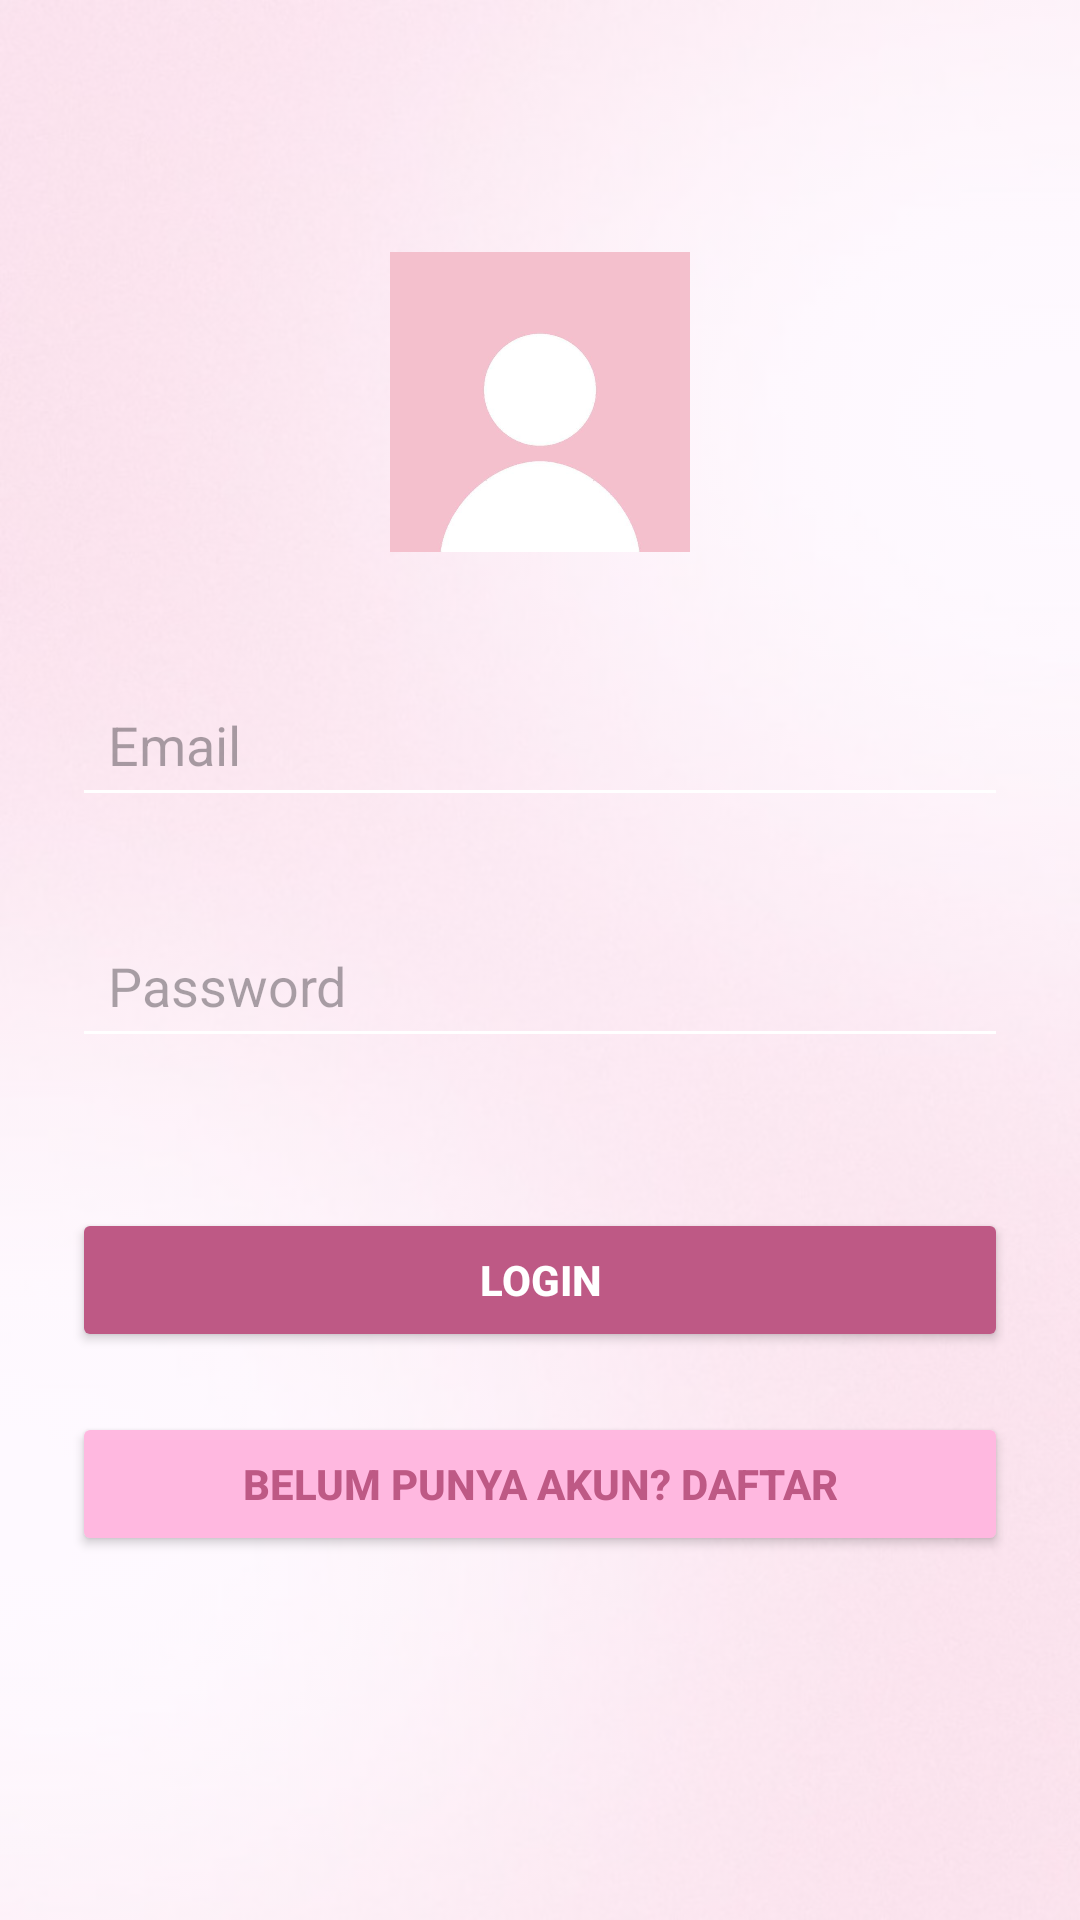

Produce the Android XML layout that renders to this screen, including the resource entries it uses.
<!-- AndroidManifest.xml: application theme Theme.LoginRegisterUTS -->
<!-- res/layout/activity_login.xml -->
<?xml version="1.0" encoding="utf-8"?>
<RelativeLayout xmlns:android="http://schemas.android.com/apk/res/android"
    android:layout_width="match_parent"
    android:layout_height="match_parent">

    
    <ImageView
        android:id="@+id/bgImage"
        android:layout_width="match_parent"
        android:layout_height="match_parent"
        android:scaleType="centerCrop"
        android:src="@drawable/background_register"
        android:contentDescription="background"
        android:alpha="0.3" />

    <ScrollView
        android:layout_width="match_parent"
        android:layout_height="match_parent"
        android:padding="24dp">

        <LinearLayout
            android:orientation="vertical"
            android:layout_width="match_parent"
            android:layout_height="wrap_content"
            android:gravity="center_horizontal">

            
            <ImageView
                android:layout_width="100dp"
                android:layout_height="100dp"
                android:src="@drawable/img"
                android:layout_marginTop="60dp"
                android:layout_marginBottom="40dp" />

            <EditText
                android:id="@+id/etEmail"
                android:hint="Email"
                android:inputType="textEmailAddress"
                android:backgroundTint="#FFFFFF"
                android:textColor="#000000"
                android:layout_width="match_parent"
                android:layout_height="wrap_content"
                android:padding="12dp"
                android:layout_marginBottom="32dp"/>

            <EditText
                android:id="@+id/etPassword"
                android:hint="Password"
                android:inputType="textPassword"
                android:backgroundTint="#FFFFFF"
                android:textColor="#000000"
                android:layout_width="match_parent"
                android:layout_height="wrap_content"
                android:padding="12dp"
                android:layout_marginBottom="50dp"/>

            <Button
                android:id="@+id/btnLogin"
                android:text="Login"
                android:backgroundTint="#BE5985"
                android:textColor="#FFFFFF"
                android:textStyle="bold"
                android:layout_width="match_parent"
                android:layout_height="wrap_content"
                android:layout_marginBottom="20dp"/>

            <Button
                android:id="@+id/btnGoToRegister"
                android:text="Belum punya akun? Daftar"
                android:backgroundTint="#FFB8E0"
                android:textColor="#BE5985"
                android:textStyle="bold"
                android:layout_width="match_parent"
                android:layout_height="wrap_content" />
        </LinearLayout>
    </ScrollView>
</RelativeLayout>
<!-- resources referenced by this layout -->
<resources>
  <!-- drawable background_register: jpg bitmap (drawable, 76622 bytes) -->
  <!-- drawable img: png bitmap (drawable, 49365 bytes) -->
  <style name="Theme.LoginRegisterUTS" parent="Base.Theme.LoginRegisterUTS" />
  <style name="Base.Theme.LoginRegisterUTS" parent="Theme.Material3.DayNight.NoActionBar">
          
          
      </style>
</resources>
